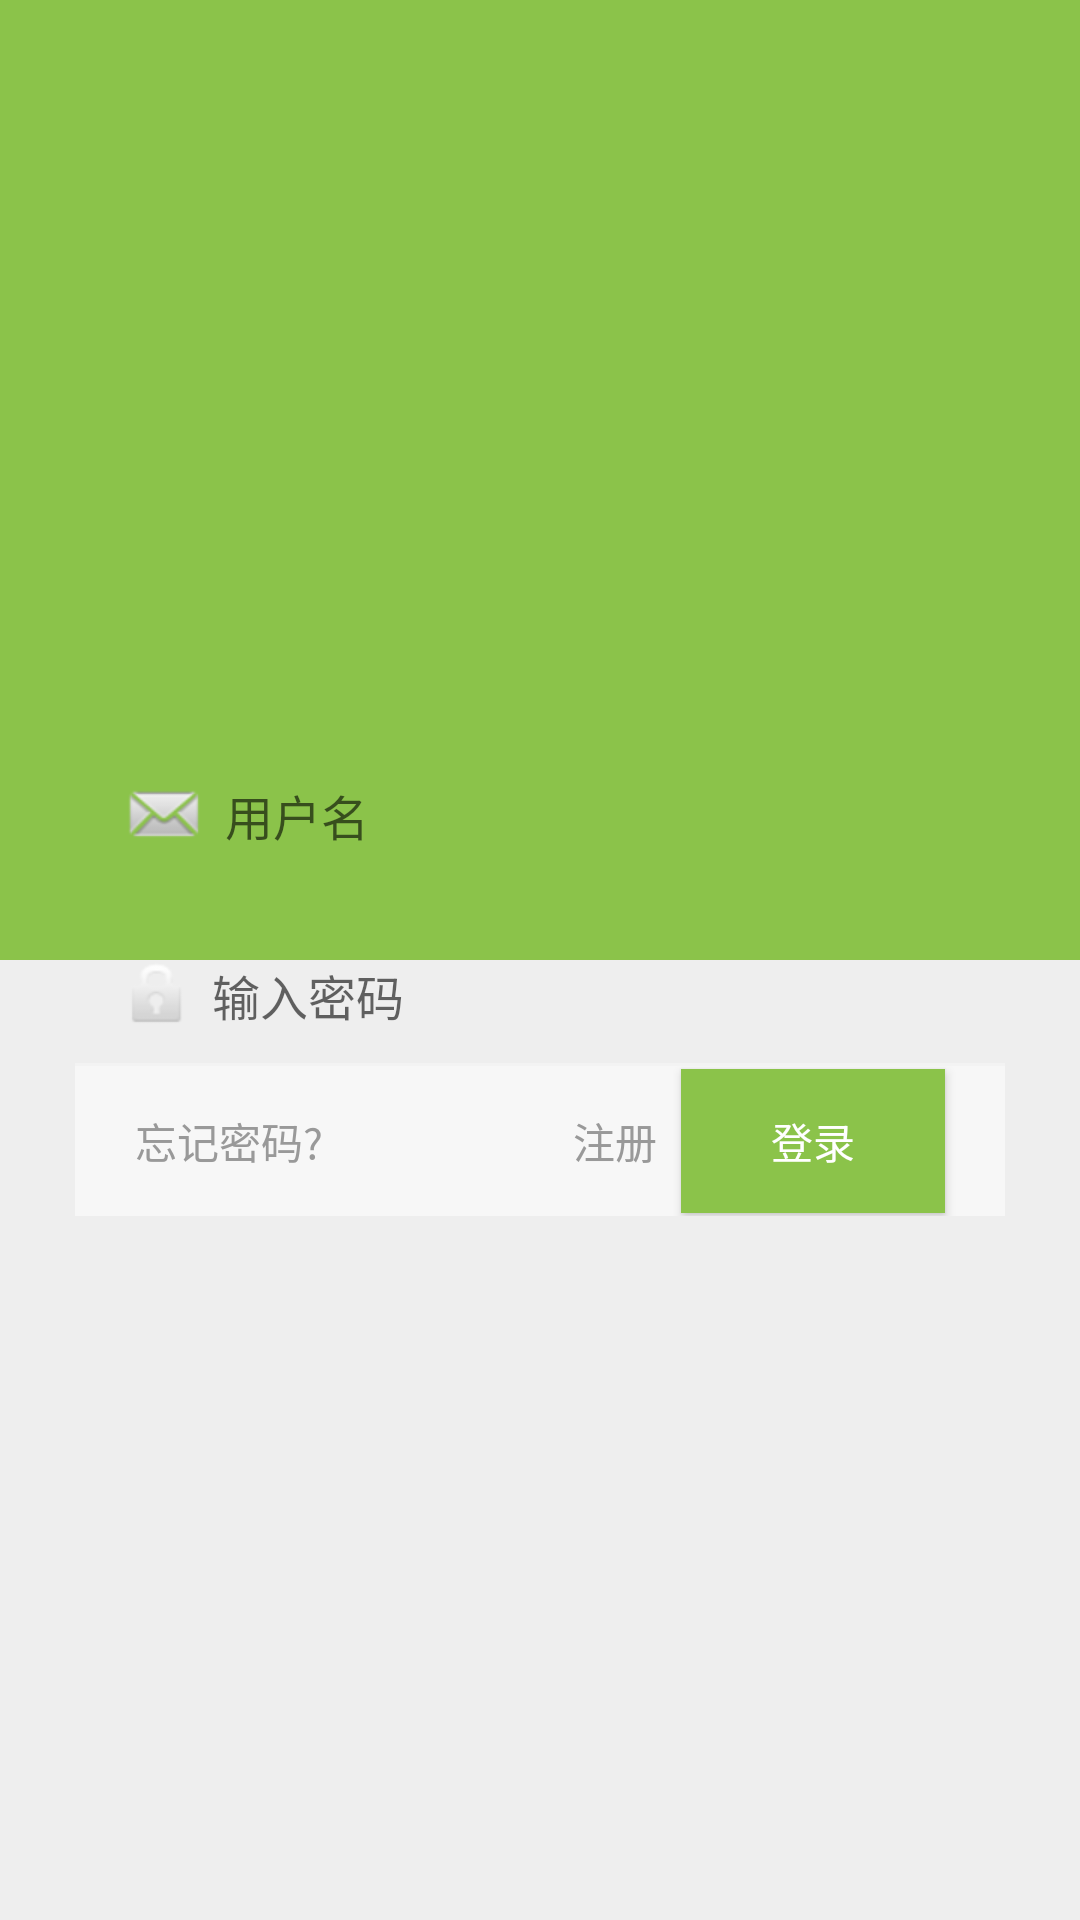

The Android layout XML behind this screen, and the referenced resources:
<!-- AndroidManifest.xml: application theme BaseAppTheme -->
<!-- res/layout/ay_login.xml -->
<?xml version="1.0" encoding="utf-8"?>
<RelativeLayout xmlns:android="http://schemas.android.com/apk/res/android"
    android:layout_width="match_parent"
    android:layout_height="match_parent"
    android:background="#eeeeee">


    <LinearLayout
        android:layout_width="match_parent"
        android:layout_height="match_parent"
        android:orientation="vertical"
        android:weightSum="2">

        <View
            android:layout_width="match_parent"
            android:layout_height="0dp"
            android:layout_weight="1"
            android:background="?attr/colorPrimary" />
    </LinearLayout>

    <LinearLayout
        android:id="@+id/ll_login_pane"
        android:layout_width="match_parent"
        android:layout_height="wrap_content"
        android:layout_centerInParent="true"
        android:layout_marginLeft="25dp"
        android:layout_marginRight="25dp"
        android:background="@drawable/round_corner_bg"
        android:orientation="vertical">

        <EditText
            android:id="@+id/login_et_email"
            android:layout_width="match_parent"
            android:layout_height="wrap_content"
            android:layout_marginLeft="15dp"
            android:layout_marginRight="15dp"
            android:layout_marginTop="15dp"
            android:background="@drawable/selector_edittext_bg"
            android:drawableLeft="@android:drawable/sym_action_email"
            android:drawablePadding="5dp"
            android:gravity="center_vertical"
            android:hint="Email"
            android:inputType="textWebEmailAddress"
            android:minHeight="45dp"
            android:singleLine="true"
            android:textSize="16sp"
            android:visibility="gone" />

        <EditText
            android:id="@+id/login_et_username"
            android:layout_width="match_parent"
            android:layout_height="wrap_content"
            android:layout_marginLeft="15dp"
            android:layout_marginRight="15dp"
            android:layout_marginTop="15dp"
            android:background="@drawable/selector_edittext_bg"
            android:drawableLeft="@android:drawable/sym_action_email"
            android:drawablePadding="5dp"
            android:gravity="center_vertical"
            android:hint="用户名"
            android:minHeight="45dp"
            android:singleLine="true"
            android:textSize="16sp" />

        <EditText
            android:id="@+id/login_et_password"
            android:layout_width="match_parent"
            android:layout_height="wrap_content"
            android:layout_marginLeft="15dp"
            android:layout_marginRight="15dp"
            android:layout_marginTop="15dp"
            android:background="@drawable/selector_edittext_bg"
            android:drawableLeft="@android:drawable/ic_lock_idle_lock"
            android:drawablePadding="5dp"
            android:gravity="center_vertical"
            android:hint="输入密码"
            android:imeActionId="@+id/login"
            android:inputType="textPassword"
            android:minHeight="45dp"
            android:singleLine="true"
            android:textSize="16sp" />

        <EditText
            android:id="@+id/login_et_rpassword"
            android:layout_width="match_parent"
            android:layout_height="wrap_content"
            android:layout_marginBottom="15dp"
            android:layout_marginLeft="15dp"
            android:layout_marginRight="15dp"
            android:layout_marginTop="15dp"
            android:background="@drawable/selector_edittext_bg"
            android:drawableLeft="@android:drawable/ic_lock_idle_lock"
            android:drawablePadding="5dp"
            android:gravity="center_vertical"
            android:hint="确认密码"
            android:inputType="textPassword"
            android:minHeight="45dp"
            android:singleLine="true"
            android:textSize="16sp"
            android:visibility="gone" />

        <View
            android:layout_width="match_parent"
            android:layout_height="1dp"
            android:background="#f3f3f3" />

        <RelativeLayout
            android:layout_width="match_parent"
            android:layout_height="50dp"
            android:background="#f7f7f7">

            <TextView
                android:id="@+id/login_tv_forget"
                android:layout_width="wrap_content"
                android:layout_height="wrap_content"
                android:layout_centerVertical="true"
                android:layout_marginLeft="20dp"
                android:gravity="center"
                android:text="忘记密码?"
                android:textColor="#999999"
                android:textSize="14sp" />

            <Button
                android:id="@+id/login_btn_login"
                style="@style/Button.Default"
                android:layout_width="wrap_content"
                android:layout_height="wrap_content"
                android:layout_alignParentRight="true"
                android:layout_centerVertical="true"
                android:layout_marginRight="20dp"
                android:background="@color/colorPrimary"
                android:gravity="center"
                android:padding="8dp"
                android:text="登录" />

            
            <ProgressBar
                android:id="@+id/login_progress"
                style="?android:attr/progressBarStyleLarge"
                android:layout_width="wrap_content"
                android:layout_height="wrap_content"
                android:layout_alignParentRight="true"
                android:layout_centerVertical="true"
                android:layout_marginRight="20dp"
                android:gravity="center"
                android:padding="8dp"
                android:visibility="gone" />

            <TextView
                android:id="@+id/login_tv_sign"
                android:layout_width="wrap_content"
                android:layout_height="wrap_content"
                android:layout_centerVertical="true"
                android:layout_marginRight="8dp"
                android:layout_toLeftOf="@id/login_btn_login"
                android:gravity="center"
                android:text="注册"
                android:textColor="#999999"
                android:textSize="14sp" />

        </RelativeLayout>

    </LinearLayout>

</RelativeLayout>
<!-- resources referenced by this layout -->
<resources>
  <color name="colorPrimary">#8BC34A</color>
  <style name="Button.Default">
          <item name="android:textColor">@android:color/white</item>
          <item name="android:background">@drawable/bg_button_default</item>
          
      </style>
  <style name="BaseAppTheme" parent="@style/Theme.AppCompat.Light.NoActionBar">
          
          <item name="colorPrimary">@color/colorPrimary</item>
          <item name="colorPrimaryDark">@color/colorPrimaryDark</item>
          <item name="colorAccent">@color/colorAccent</item>
  
          <item name="windowActionBar">false</item>
          <item name="windowNoTitle">true</item>
  
          <item name="android:screenOrientation">portrait</item>
          <item name="android:windowTranslucentStatus" tools:targetApi="kitkat">true</item>
      </style>
  <color name="colorPrimaryDark">#689F38</color>
  <color name="colorAccent">#FF5252</color>
</resources>
